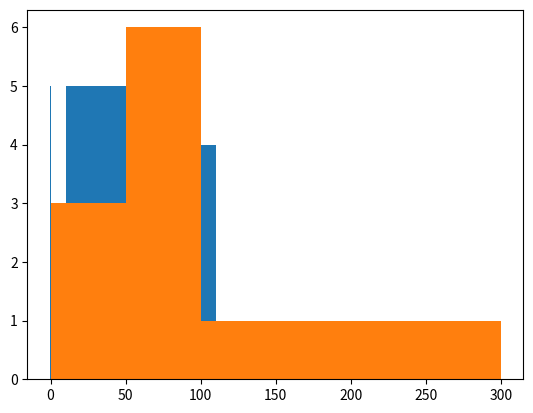

The matplotlib source for this figure:
# [redacted]
#Autor: David Spörri

import matplotlib.pyplot as plt
import numpy


# 1 Balken pro Wert
liste = [5,2,1,1,1]
x = numpy.arange(len(liste))
plt.bar(x, liste)
plt.show()

liste = [10,10, 75, 60, 60, 55, 50, 45, 75, 260]
liste_sorted = numpy.sort(liste)

plt.hist(liste, 5) # 5 Klassen
plt.show()
plt.hist(liste,[0,50,100,300])  #vordefinierte Klassengrenzen
plt.show()

mean = numpy.mean(liste)
print('Mittelwert: ' + str(mean))

# Enstpricht matlab: std(liste,1) (Faktor 1/n)
std = numpy.std(liste)
print('Standardabweichung: ' + str(std))

# Entspricht matlab: std(liste) (Faktor 1/n-1)
std1 = numpy.std(liste, ddof=1)
print('standard deviation1: ' + str(std1))
